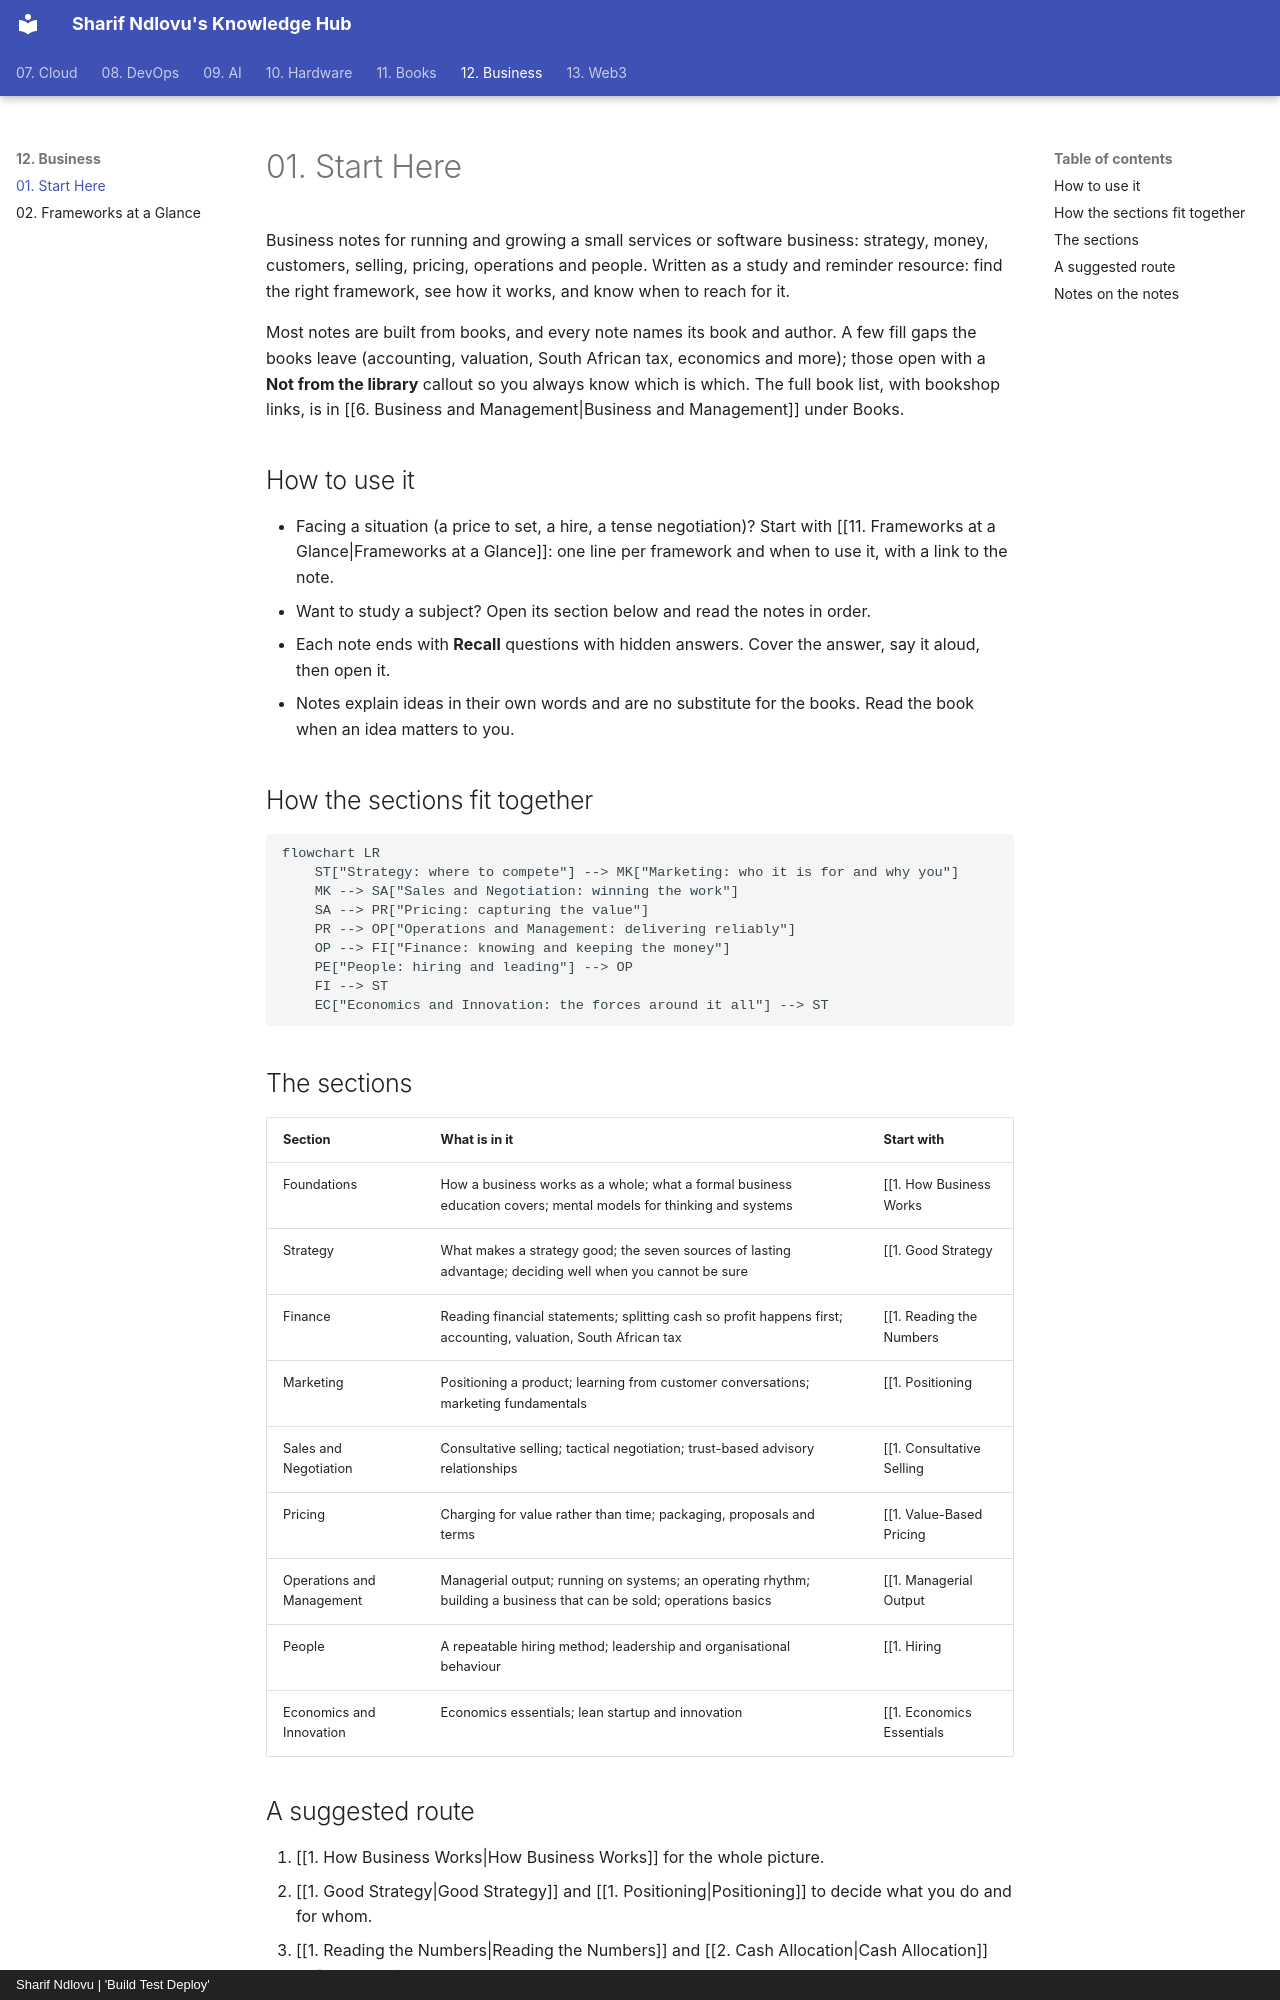

repository: sharifndlovu123/knowledge_base_map · page: 12. Business/1. Business Start Here.html · generator: mkdocs · copyright: Sharif Ndlovu | 'Build Test Deploy'

# 01. Start Here

Business notes for running and growing a small services or software business: strategy, money, customers, selling, pricing, operations and people. Written as a study and reminder resource: find the right framework, see how it works, and know when to reach for it.

Most notes are built from books, and every note names its book and author. A few fill gaps the books leave (accounting, valuation, South African tax, economics and more); those open with a **Not from the library** callout so you always know which is which. The full book list, with bookshop links, is in [[6. Business and Management|Business and Management]] under Books.

## How to use it

- Facing a situation (a price to set, a hire, a tense negotiation)? Start with [[11. Frameworks at a Glance|Frameworks at a Glance]]: one line per framework and when to use it, with a link to the note.
- Want to study a subject? Open its section below and read the notes in order.
- Each note ends with **Recall** questions with hidden answers. Cover the answer, say it aloud, then open it.
- Notes explain ideas in their own words and are no substitute for the books. Read the book when an idea matters to you.

## How the sections fit together

```mermaid
flowchart LR
    ST["Strategy: where to compete"] --> MK["Marketing: who it is for and why you"]
    MK --> SA["Sales and Negotiation: winning the work"]
    SA --> PR["Pricing: capturing the value"]
    PR --> OP["Operations and Management: delivering reliably"]
    OP --> FI["Finance: knowing and keeping the money"]
    PE["People: hiring and leading"] --> OP
    FI --> ST
    EC["Economics and Innovation: the forces around it all"] --> ST
```

## The sections

| Section | What is in it | Start with |
|---|---|---|
| Foundations | How a business works as a whole; what a formal business education covers; mental models for thinking and systems | [[1. How Business Works|How Business Works]] |
| Strategy | What makes a strategy good; the seven sources of lasting advantage; deciding well when you cannot be sure | [[1. Good Strategy|Good Strategy]] |
| Finance | Reading financial statements; splitting cash so profit happens first; accounting, valuation, South African tax | [[1. Reading the Numbers|Reading the Numbers]] |
| Marketing | Positioning a product; learning from customer conversations; marketing fundamentals | [[1. Positioning|Positioning]] |
| Sales and Negotiation | Consultative selling; tactical negotiation; trust-based advisory relationships | [[1. Consultative Selling|Consultative Selling]] |
| Pricing | Charging for value rather than time; packaging, proposals and terms | [[1. Value-Based Pricing|Value-Based Pricing]] |
| Operations and Management | Managerial output; running on systems; an operating rhythm; building a business that can be sold; operations basics | [[1. Managerial Output|Managerial Output]] |
| People | A repeatable hiring method; leadership and organisational behaviour | [[1. Hiring|Hiring]] |
| Economics and Innovation | Economics essentials; lean startup and innovation | [[1. Economics Essentials|Economics Essentials]] |
